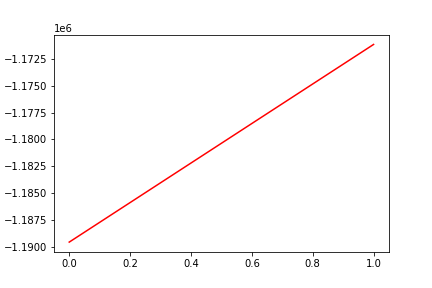

Values plotted in this chart, from the file beside it:
, date, assets
0, 0, -1189587
1, 20161013, -1171143
